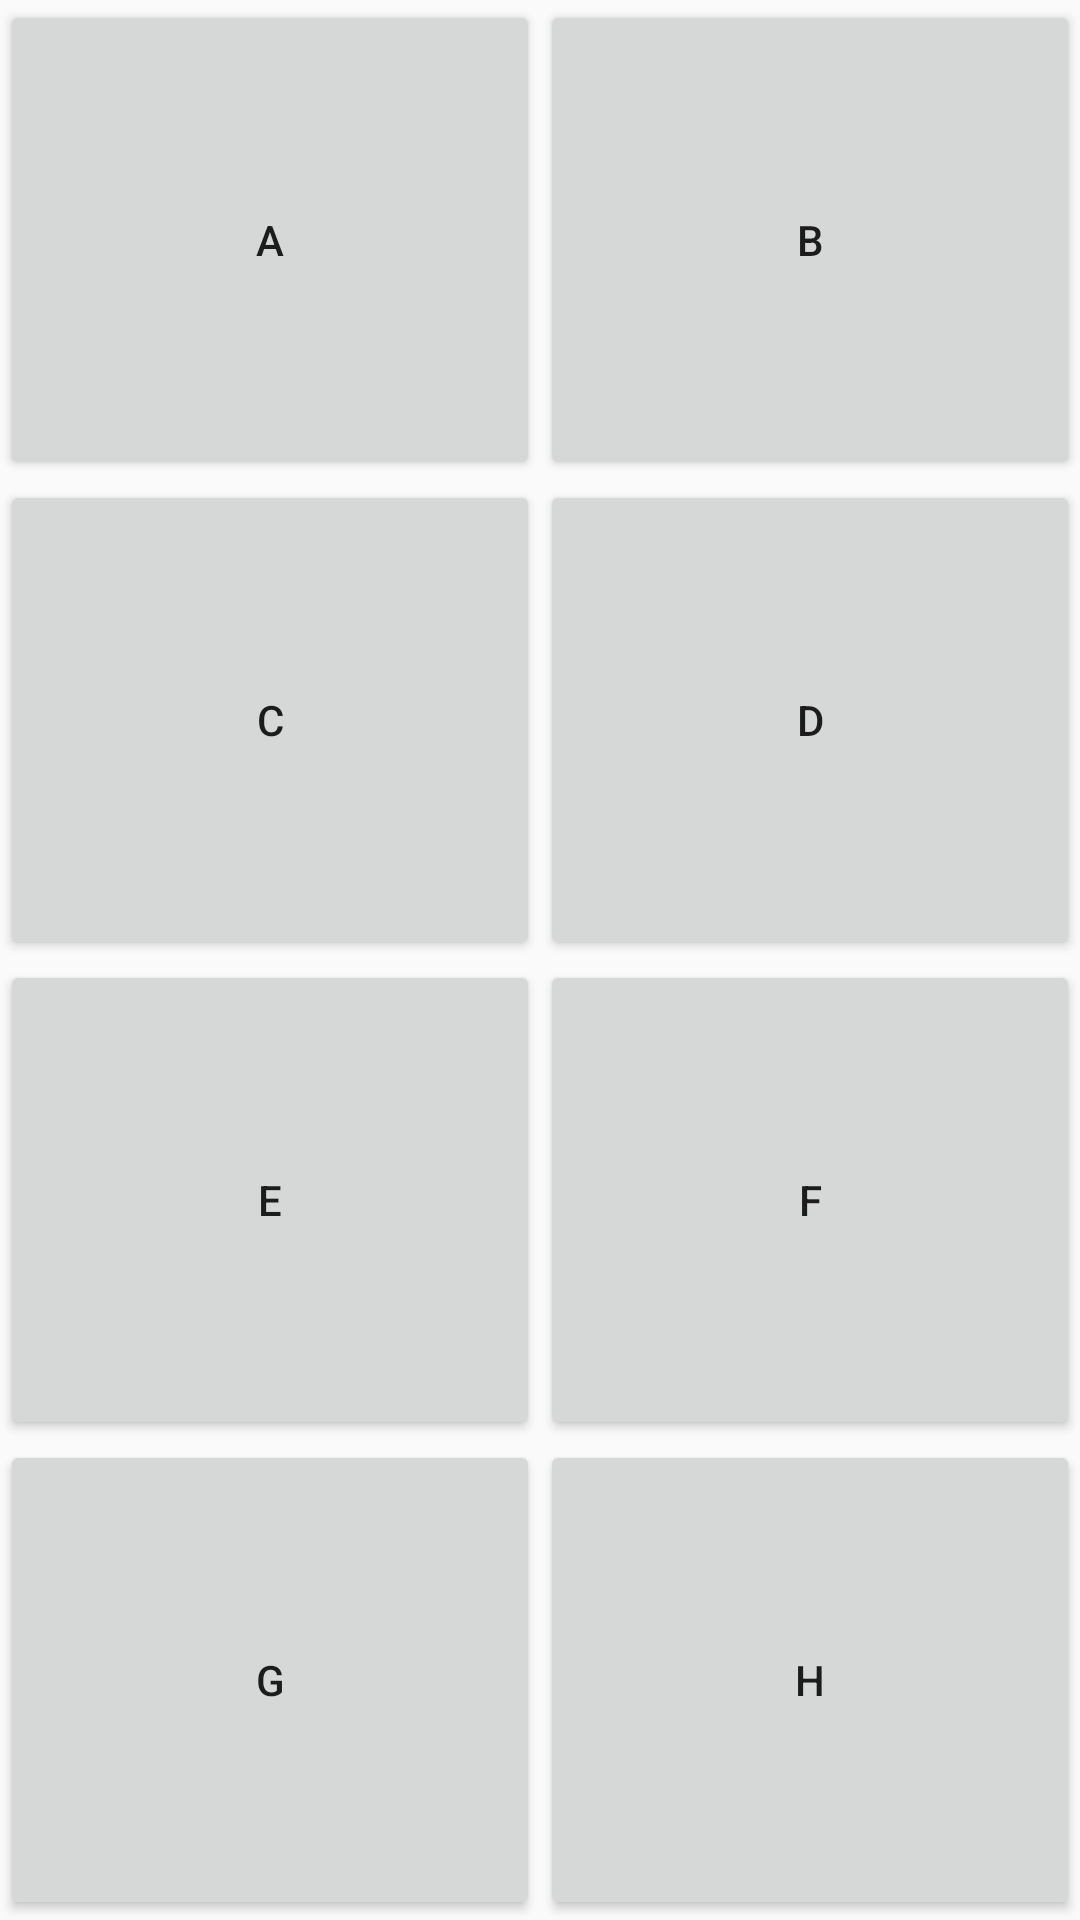

Produce the Android XML layout that renders to this screen, including the resource entries it uses.
<!-- AndroidManifest.xml: application theme AppTheme -->
<!-- res/layout/activity_home_work.xml -->
<?xml version="1.0" encoding="utf-8"?>
<android.support.constraint.ConstraintLayout xmlns:android="http://schemas.android.com/apk/res/android"
    xmlns:app="http://schemas.android.com/apk/res-auto"
    xmlns:tools="http://schemas.android.com/tools"
    android:layout_width="match_parent"
    android:layout_height="match_parent"
    tools:context=".HomeWorkActivity">

    <Button
        android:id="@+id/a"
        android:layout_width="0dp"
        android:layout_height="0dp"
        android:text="A"
        app:layout_constraintTop_toTopOf="parent"
        app:layout_constraintBottom_toTopOf="@+id/c"
        app:layout_constraintRight_toLeftOf="@+id/b"
        app:layout_constraintLeft_toLeftOf="parent"
        />

    <Button
        android:id="@+id/b"
        android:layout_width="0dp"
        android:layout_height="0dp"
        android:text="B"
        app:layout_constraintTop_toTopOf="parent"
        app:layout_constraintBottom_toTopOf="@+id/d"
        app:layout_constraintLeft_toRightOf="@+id/a"
        app:layout_constraintRight_toRightOf="parent"
        />

    <Button
        android:id="@+id/c"
        android:layout_width="0dp"
        android:layout_height="0dp"
        android:text="C"
        app:layout_constraintTop_toBottomOf="@+id/a"
        app:layout_constraintBottom_toBottomOf="parent"
        app:layout_constraintBottom_toTopOf="@+id/e"
        app:layout_constraintRight_toLeftOf="@+id/d"
        app:layout_constraintLeft_toLeftOf="parent"
        />

    <Button
        android:id="@+id/d"
        android:layout_width="0dp"
        android:layout_height="0dp"
        android:text="D"
        app:layout_constraintBottom_toBottomOf="parent"
        app:layout_constraintBottom_toTopOf="@+id/f"
        app:layout_constraintTop_toBottomOf="@+id/b"
        app:layout_constraintLeft_toRightOf="@+id/c"
        app:layout_constraintRight_toRightOf="parent"
        />

    <Button
        android:id="@+id/e"
        android:layout_width="0dp"
        android:layout_height="0dp"
        android:text="E"
        app:layout_constraintTop_toBottomOf="@+id/c"
        app:layout_constraintBottom_toBottomOf="parent"
        app:layout_constraintBottom_toTopOf="@+id/g"
        app:layout_constraintRight_toLeftOf="@+id/d"
        app:layout_constraintLeft_toLeftOf="parent"
        />

    <Button
        android:id="@+id/f"
        android:layout_width="0dp"
        android:layout_height="0dp"
        android:text="F"
        app:layout_constraintBottom_toBottomOf="parent"
        app:layout_constraintBottom_toTopOf="@+id/h"
        app:layout_constraintTop_toBottomOf="@+id/d"
        app:layout_constraintLeft_toRightOf="@+id/e"
        app:layout_constraintRight_toRightOf="parent"
        />

    <Button
        android:id="@+id/g"
        android:layout_width="0dp"
        android:layout_height="0dp"
        android:text="G"
        app:layout_constraintTop_toBottomOf="@+id/e"
        app:layout_constraintRight_toLeftOf="@+id/h"
        app:layout_constraintLeft_toLeftOf="parent"
        app:layout_constraintBottom_toBottomOf="parent"
        />

    <Button
        android:id="@+id/h"
        android:layout_width="0dp"
        android:layout_height="0dp"
        android:text="H"
        app:layout_constraintBottom_toBottomOf="parent"
        app:layout_constraintTop_toBottomOf="@+id/f"
        app:layout_constraintLeft_toRightOf="@+id/g"
        app:layout_constraintRight_toRightOf="parent"
        />

</android.support.constraint.ConstraintLayout>
<!-- resources referenced by this layout -->
<resources>
  <style name="AppTheme" parent="Theme.AppCompat.Light.DarkActionBar">
          
          <item name="colorPrimary">@color/colorPrimary</item>
          <item name="colorPrimaryDark">@color/colorPrimaryDark</item>
          <item name="colorAccent">@color/colorAccent</item>
      </style>
  <color name="colorPrimary">#008577</color>
  <color name="colorPrimaryDark">#00574B</color>
  <color name="colorAccent">#D81B60</color>
</resources>
